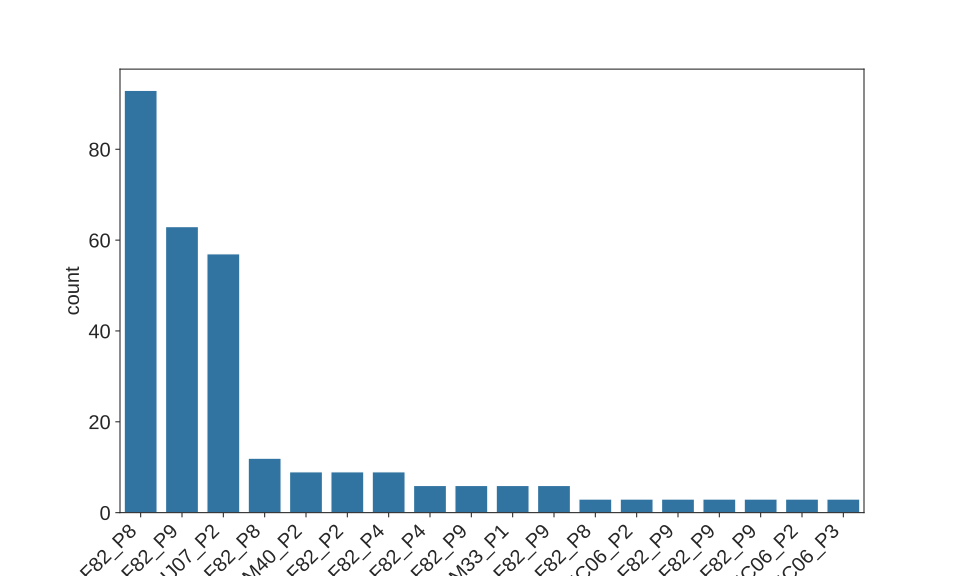

Source data for this figure (header and first rows):
Cocktail, #Recommendations
55989_P2-DIJ07_P2-LF82_P8, 93
536_P7-LF82_P8-LF82_P9, 63
55989_P2-LF82_P9-DIJ07_P2, 57
536_P7-DIJ07_P2-LF82_P8, 12
409_P5-BDX03_P1-LM40_P2, 9
423_P1-AN17_P8-LF82_P2, 9
536_P1-536_P9-LF82_P4, 9
AL505_Ev3-AL505_Sd2-LF82_P4, 6
536_P7-DIJ07_P2-LF82_P9, 6
536_P7-LI10_P3-LM33_P1, 6
412_P2-536_P7-LF82_P9, 6
536_P7-55989_P2-LF82_P8, 3
DIJ07_P2-LF82_P9-NIC06_P2, 3
DIJ07_P2-LF73_P1-LF82_P9, 3
536_P9-BCH953_P2-LF82_P9, 3
416_P4-536_P7-LF82_P9, 3
LF82_P8-NAN33_P5-NIC06_P2, 3
LF82_P8-NIC06_P2-NIC06_P3, 3
